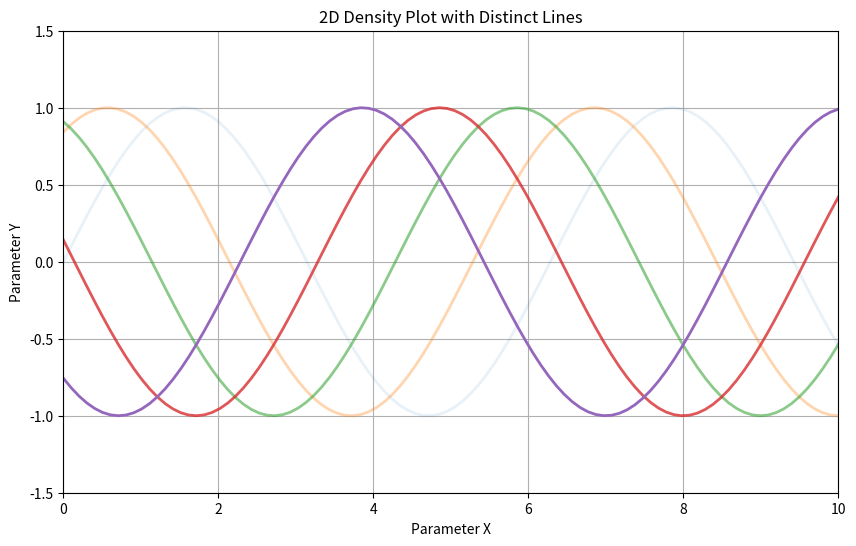

This figure's Python source:

import matplotlib.pyplot as plt
import numpy as np

# Sample data: create lines in 2D space
lines = [np.array([[x, np.sin(x + i)] for x in np.linspace(0, 10, 100)]) for i in range(5)]
probabilities = np.linspace(0.1, 1, len(lines))  # Example probabilities

# Set up the plot
plt.figure(figsize=(10, 6))

# Plot each line with varying opacity
for line, prob in zip(lines, probabilities):
    plt.plot(line[:, 0], line[:, 1], alpha=prob, lw=2)

# Enhance appearance
plt.title('2D Density Plot with Distinct Lines')
plt.xlabel('Parameter X')
plt.ylabel('Parameter Y')
plt.grid()
plt.xlim(0, 10)
plt.ylim(-1.5, 1.5)

# Show the plot
plt.show()
